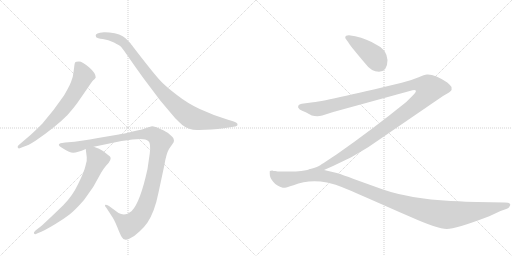
t = 0.00 s
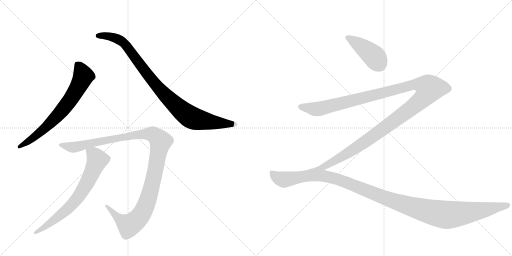
t = 1.43 s
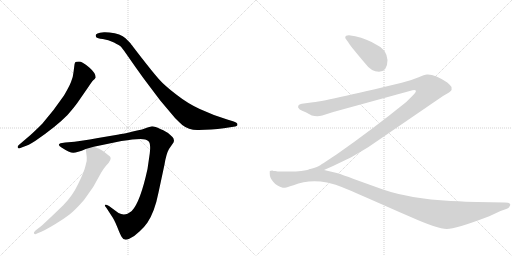
t = 2.86 s
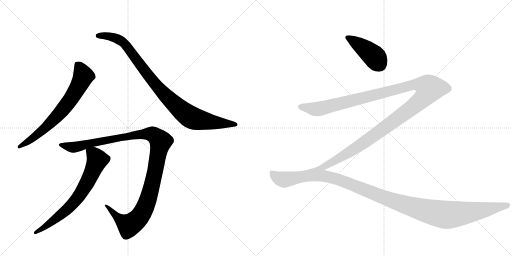
t = 4.29 s
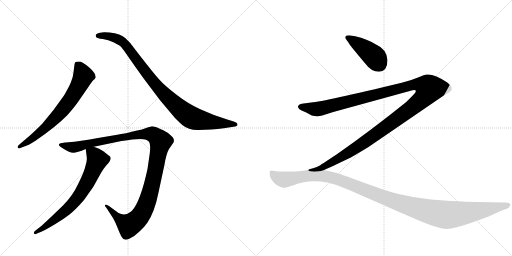
t = 5.73 s
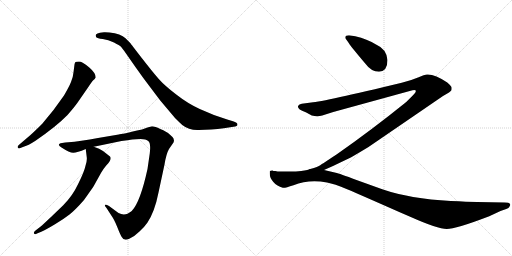
t = 7.16 s

The animated SVG that drew these frames (rendered in a browser with its animation timeline set to each time). Animation: 7 CSS @keyframes rules; one cycle of 7.16 s.

<svg version="1.1" viewBox="0 0 2048 1024" xmlns="http://www.w3.org/2000/svg">
  <g stroke="lightgray" stroke-dasharray="1,1" stroke-width="1" transform="scale(4, 4)">
    <line x1="0" y1="0" x2="256" y2="256"></line>
    <line x1="256" y1="0" x2="0" y2="256"></line>
    <line x1="128" y1="0" x2="128" y2="256"></line>
    <line x1="0" y1="128" x2="256" y2="128"></line>
    <line x1="256" y1="0" x2="512" y2="256"></line>
    <line x1="512" y1="0" x2="256" y2="256"></line>
    <line x1="384" y1="0" x2="384" y2="256"></line>
    <line x1="256" y1="128" x2="512" y2="128"></line>
  </g>
<g transform="scale(1, -1) translate(0, -850)">
   <style type="text/css">
    @keyframes keyframes0 {
      from {
       stroke: black;
       stroke-dashoffset: 696;
       stroke-width: 128;
       }
       69% {
       animation-timing-function: step-end;
       stroke: black;
       stroke-dashoffset: 0;
       stroke-width: 128;
       }
       to {
       stroke: black;
       stroke-width: 1024;
       }
       }
       #make-me-a-hanzi-animation-0 {
         animation: keyframes0 0.816406s both;
         animation-delay: 0.000000s;
         animation-timing-function: linear;
       }
    @keyframes keyframes1 {
      from {
       stroke: black;
       stroke-dashoffset: 950;
       stroke-width: 128;
       }
       76% {
       animation-timing-function: step-end;
       stroke: black;
       stroke-dashoffset: 0;
       stroke-width: 128;
       }
       to {
       stroke: black;
       stroke-width: 1024;
       }
       }
       #make-me-a-hanzi-animation-1 {
         animation: keyframes1 1.023112s both;
         animation-delay: 0.816406s;
         animation-timing-function: linear;
       }
    @keyframes keyframes2 {
      from {
       stroke: black;
       stroke-dashoffset: 1161;
       stroke-width: 128;
       }
       79% {
       animation-timing-function: step-end;
       stroke: black;
       stroke-dashoffset: 0;
       stroke-width: 128;
       }
       to {
       stroke: black;
       stroke-width: 1024;
       }
       }
       #make-me-a-hanzi-animation-2 {
         animation: keyframes2 1.194824s both;
         animation-delay: 1.839518s;
         animation-timing-function: linear;
       }
    @keyframes keyframes3 {
      from {
       stroke: black;
       stroke-dashoffset: 702;
       stroke-width: 128;
       }
       70% {
       animation-timing-function: step-end;
       stroke: black;
       stroke-dashoffset: 0;
       stroke-width: 128;
       }
       to {
       stroke: black;
       stroke-width: 1024;
       }
       }
       #make-me-a-hanzi-animation-3 {
         animation: keyframes3 0.821289s both;
         animation-delay: 3.034342s;
         animation-timing-function: linear;
       }
    @keyframes keyframes4 {
      from {
       stroke: black;
       stroke-dashoffset: 421;
       stroke-width: 128;
       }
       58% {
       animation-timing-function: step-end;
       stroke: black;
       stroke-dashoffset: 0;
       stroke-width: 128;
       }
       to {
       stroke: black;
       stroke-width: 1024;
       }
       }
       #make-me-a-hanzi-animation-4 {
         animation: keyframes4 0.592611s both;
         animation-delay: 3.855632s;
         animation-timing-function: linear;
       }
    @keyframes keyframes5 {
      from {
       stroke: black;
       stroke-dashoffset: 1357;
       stroke-width: 128;
       }
       82% {
       animation-timing-function: step-end;
       stroke: black;
       stroke-dashoffset: 0;
       stroke-width: 128;
       }
       to {
       stroke: black;
       stroke-width: 1024;
       }
       }
       #make-me-a-hanzi-animation-5 {
         animation: keyframes5 1.354329s both;
         animation-delay: 4.448242s;
         animation-timing-function: linear;
       }
    @keyframes keyframes6 {
      from {
       stroke: black;
       stroke-dashoffset: 1241;
       stroke-width: 128;
       }
       80% {
       animation-timing-function: step-end;
       stroke: black;
       stroke-dashoffset: 0;
       stroke-width: 128;
       }
       to {
       stroke: black;
       stroke-width: 1024;
       }
       }
       #make-me-a-hanzi-animation-6 {
         animation: keyframes6 1.259928s both;
         animation-delay: 5.802572s;
         animation-timing-function: linear;
       }
</style>
<path d="M 79 257 L 97 264 Q 111 267 142 287 Q 225 344 270 390 Q 304 429 316 448 L 350 497 Q 367 523 373 529 Q 380 535 382 539 L 383 540 Q 383 558 356 581 Q 329 604 316 604 Q 303 604 301 601 Q 299 598 298 592 L 294 561 Q 292 539 284 522 Q 277 504 256 468 Q 213 405 169 355 Q 141 327 122 310 L 74 269 Q 69 264 71 260 Q 74 255 79 257 Z" fill="lightgray"></path> 
<path d="M 795 330 L 845 332 Q 871 334 895 337 L 934 343 Q 950 344 950 352 Q 950 360 932 365 L 909 372 Q 848 391 799 414 Q 751 436 705 472 Q 659 507 636 533 Q 613 559 567 618 Q 522 676 521 678 L 502 697 Q 483 715 438 720 Q 420 722 416 721 L 400 719 Q 388 717 384 712 Q 381 707 385 701 Q 389 696 411 694 Q 433 691 456 680 Q 479 668 484 663 Q 489 657 504 636 L 541 583 Q 571 540 604 497 L 641 448 L 700 378 Q 720 358 729 350 Q 757 328 795 330 Z" fill="lightgray"></path> 
<path d="M 529 292 L 562 294 Q 584 294 594 285 Q 604 276 599 236 L 590 174 Q 561 41 527 6 Q 515 -3 510 -5 Q 492 -12 474 -2 L 436 26 Q 423 33 420 30 Q 418 26 426 18 L 446 -13 Q 457 -28 469 -58 Q 481 -89 487 -98 Q 495 -115 517 -105 Q 539 -95 559 -75 Q 580 -55 590 -40 Q 619 4 634 80 L 658 192 Q 665 235 676 254 L 694 280 L 696 287 L 694 296 Q 692 301 679 312 Q 667 324 641 334 Q 620 345 608 345 L 590 340 L 568 332 Q 485 313 475 312 L 392 298 Q 320 285 298 283 L 261 280 L 242 277 Q 227 271 246 260 Q 278 239 293 239 Q 308 239 343 254 L 375 263 L 486 286 Q 512 290 529 292 Z" fill="lightgray"></path> 
<path d="M 343 254 L 347 221 Q 349 208 342 187 Q 337 163 313 115 Q 290 66 253 29 L 204 -18 Q 170 -50 164 -55 L 142 -72 Q 133 -79 136 -84 Q 140 -89 148 -84 L 165 -77 Q 185 -68 220 -47 Q 255 -26 278 -8 Q 301 10 336 50 Q 370 98 375 106 L 405 160 Q 414 175 424 187 Q 450 213 440 224 L 412 246 Q 399 256 375 263 C 347 273 341 275 343 254 Z" fill="lightgray"></path> 
<path d="M 1550 610 Q 1546 654 1504 672 Q 1469 694 1421 705 L 1396 709 Q 1381 709 1381 700 Q 1381 696 1385 692 L 1395 678 Q 1404 663 1461 596 Q 1485 563 1516 563 Q 1550 565 1550 610 Z" fill="lightgray"></path> 
<path d="M 1296 170 L 1332 186 L 1405 221 Q 1436 239 1474 262 L 1772 466 L 1796 480 L 1803 486 Q 1808 489 1806 502 Q 1802 509 1789 520 Q 1739 554 1708 552 Q 1699 552 1672 540 Q 1644 528 1607 519 Q 1296 444 1245 440 L 1207 435 Q 1196 434 1193 427 Q 1189 420 1199 412 Q 1205 408 1225 400 L 1247 388 Q 1270 383 1289 388 L 1333 402 L 1639 486 Q 1660 492 1663 488 Q 1666 483 1653 470 L 1625 442 Q 1485 329 1346 232 Q 1288 194 1281 189 Q 1273 183 1241 174 C 1213 164 1269 158 1296 170 Z" fill="lightgray"></path> 
<path d="M 1908 42 Q 1871 43 1803 46 Q 1639 55 1529 93 L 1426 130 Q 1357 156 1343 159 L 1296 170 L 1241 173.5 Q 1209 164 1160 164 L 1129 164 Q 1113 163 1101 166 Q 1092 166 1090 168 Q 1081 168 1079 165 L 1079 154 Q 1079 139 1093.5 122 Q 1108 105 1131 99 Q 1139 97 1174 109 Q 1234 133 1308 120 Q 1337 115 1388.5 93.5 Q 1440 72 1643 -18 Q 1751 -66 1787 -66 Q 1823 -66 1949 -18 Q 1956 -15 1957 -15 L 2002 6 L 2025 14 Q 2036 18 2038 24 Q 2043 30 2039.5 35 Q 2036 40 2019 40 L 1908 42 Z" fill="lightgray"></path> 
      <clipPath id="make-me-a-hanzi-clip-0">
      <path d="M 79 257 L 97 264 Q 111 267 142 287 Q 225 344 270 390 Q 304 429 316 448 L 350 497 Q 367 523 373 529 Q 380 535 382 539 L 383 540 Q 383 558 356 581 Q 329 604 316 604 Q 303 604 301 601 Q 299 598 298 592 L 294 561 Q 292 539 284 522 Q 277 504 256 468 Q 213 405 169 355 Q 141 327 122 310 L 74 269 Q 69 264 71 260 Q 74 255 79 257 Z" fill="lightgray"></path>
      </clipPath>
      <path clip-path="url(#make-me-a-hanzi-clip-0)" d="M 310 593 L 328 562 L 332 541 L 275 442 L 239 397 L 166 326 L 77 263 " fill="none" id="make-me-a-hanzi-animation-0" stroke-dasharray="568 1136" stroke-linecap="round"></path>

      <clipPath id="make-me-a-hanzi-clip-1">
      <path d="M 795 330 L 845 332 Q 871 334 895 337 L 934 343 Q 950 344 950 352 Q 950 360 932 365 L 909 372 Q 848 391 799 414 Q 751 436 705 472 Q 659 507 636 533 Q 613 559 567 618 Q 522 676 521 678 L 502 697 Q 483 715 438 720 Q 420 722 416 721 L 400 719 Q 388 717 384 712 Q 381 707 385 701 Q 389 696 411 694 Q 433 691 456 680 Q 479 668 484 663 Q 489 657 504 636 L 541 583 Q 571 540 604 497 L 641 448 L 700 378 Q 720 358 729 350 Q 757 328 795 330 Z" fill="lightgray"></path>
      </clipPath>
      <path clip-path="url(#make-me-a-hanzi-clip-1)" d="M 392 707 L 444 704 L 494 679 L 648 482 L 760 383 L 812 367 L 943 352 " fill="none" id="make-me-a-hanzi-animation-1" stroke-dasharray="822 1644" stroke-linecap="round"></path>

      <clipPath id="make-me-a-hanzi-clip-2">
      <path d="M 529 292 L 562 294 Q 584 294 594 285 Q 604 276 599 236 L 590 174 Q 561 41 527 6 Q 515 -3 510 -5 Q 492 -12 474 -2 L 436 26 Q 423 33 420 30 Q 418 26 426 18 L 446 -13 Q 457 -28 469 -58 Q 481 -89 487 -98 Q 495 -115 517 -105 Q 539 -95 559 -75 Q 580 -55 590 -40 Q 619 4 634 80 L 658 192 Q 665 235 676 254 L 694 280 L 696 287 L 694 296 Q 692 301 679 312 Q 667 324 641 334 Q 620 345 608 345 L 590 340 L 568 332 Q 485 313 475 312 L 392 298 Q 320 285 298 283 L 261 280 L 242 277 Q 227 271 246 260 Q 278 239 293 239 Q 308 239 343 254 L 375 263 L 486 286 Q 512 290 529 292 Z" fill="lightgray"></path>
      </clipPath>
      <path clip-path="url(#make-me-a-hanzi-clip-2)" d="M 244 269 L 295 261 L 383 283 L 559 314 L 612 312 L 634 295 L 642 283 L 611 122 L 590 46 L 555 -22 L 514 -50 L 480 -29 L 429 24 L 423 24 " fill="none" id="make-me-a-hanzi-animation-2" stroke-dasharray="1033 2066" stroke-linecap="round"></path>

      <clipPath id="make-me-a-hanzi-clip-3">
      <path d="M 343 254 L 347 221 Q 349 208 342 187 Q 337 163 313 115 Q 290 66 253 29 L 204 -18 Q 170 -50 164 -55 L 142 -72 Q 133 -79 136 -84 Q 140 -89 148 -84 L 165 -77 Q 185 -68 220 -47 Q 255 -26 278 -8 Q 301 10 336 50 Q 370 98 375 106 L 405 160 Q 414 175 424 187 Q 450 213 440 224 L 412 246 Q 399 256 375 263 C 347 273 341 275 343 254 Z" fill="lightgray"></path>
      </clipPath>
      <path clip-path="url(#make-me-a-hanzi-clip-3)" d="M 350 249 L 382 224 L 389 208 L 322 73 L 260 5 L 178 -59 L 142 -79 " fill="none" id="make-me-a-hanzi-animation-3" stroke-dasharray="574 1148" stroke-linecap="round"></path>

      <clipPath id="make-me-a-hanzi-clip-4">
      <path d="M 1550 610 Q 1546 654 1504 672 Q 1469 694 1421 705 L 1396 709 Q 1381 709 1381 700 Q 1381 696 1385 692 L 1395 678 Q 1404 663 1461 596 Q 1485 563 1516 563 Q 1550 565 1550 610 Z" fill="lightgray"></path>
      </clipPath>
      <path clip-path="url(#make-me-a-hanzi-clip-4)" d="M 1390 699 L 1448 664 L 1491 629 L 1516 595 " fill="none" id="make-me-a-hanzi-animation-4" stroke-dasharray="293 586" stroke-linecap="round"></path>

      <clipPath id="make-me-a-hanzi-clip-5">
      <path d="M 1296 170 L 1332 186 L 1405 221 Q 1436 239 1474 262 L 1772 466 L 1796 480 L 1803 486 Q 1808 489 1806 502 Q 1802 509 1789 520 Q 1739 554 1708 552 Q 1699 552 1672 540 Q 1644 528 1607 519 Q 1296 444 1245 440 L 1207 435 Q 1196 434 1193 427 Q 1189 420 1199 412 Q 1205 408 1225 400 L 1247 388 Q 1270 383 1289 388 L 1333 402 L 1639 486 Q 1660 492 1663 488 Q 1666 483 1653 470 L 1625 442 Q 1485 329 1346 232 Q 1288 194 1281 189 Q 1273 183 1241 174 C 1213 164 1269 158 1296 170 Z" fill="lightgray"></path>
      </clipPath>
      <path clip-path="url(#make-me-a-hanzi-clip-5)" d="M 1202 423 L 1258 413 L 1278 415 L 1665 512 L 1693 510 L 1718 496 L 1703 469 L 1681 446 L 1505 314 L 1355 216 L 1297 184 L 1276 176 L 1267 179 L 1262 173 " fill="none" id="make-me-a-hanzi-animation-5" stroke-dasharray="1229 2458" stroke-linecap="round"></path>

      <clipPath id="make-me-a-hanzi-clip-6">
      <path d="M 1908 42 Q 1871 43 1803 46 Q 1639 55 1529 93 L 1426 130 Q 1357 156 1343 159 L 1296 170 L 1241 173.5 Q 1209 164 1160 164 L 1129 164 Q 1113 163 1101 166 Q 1092 166 1090 168 Q 1081 168 1079 165 L 1079 154 Q 1079 139 1093.5 122 Q 1108 105 1131 99 Q 1139 97 1174 109 Q 1234 133 1308 120 Q 1337 115 1388.5 93.5 Q 1440 72 1643 -18 Q 1751 -66 1787 -66 Q 1823 -66 1949 -18 Q 1956 -15 1957 -15 L 2002 6 L 2025 14 Q 2036 18 2038 24 Q 2043 30 2039.5 35 Q 2036 40 2019 40 L 1908 42 Z" fill="lightgray"></path>
      </clipPath>
      <path clip-path="url(#make-me-a-hanzi-clip-6)" d="M 1086 160 L 1117 136 L 1139 132 L 1246 149 L 1308 144 L 1408 112 L 1603 36 L 1767 -7 L 1864 -2 L 2033 30 " fill="none" id="make-me-a-hanzi-animation-6" stroke-dasharray="1113 2226" stroke-linecap="round"></path>

</g>
</svg>
